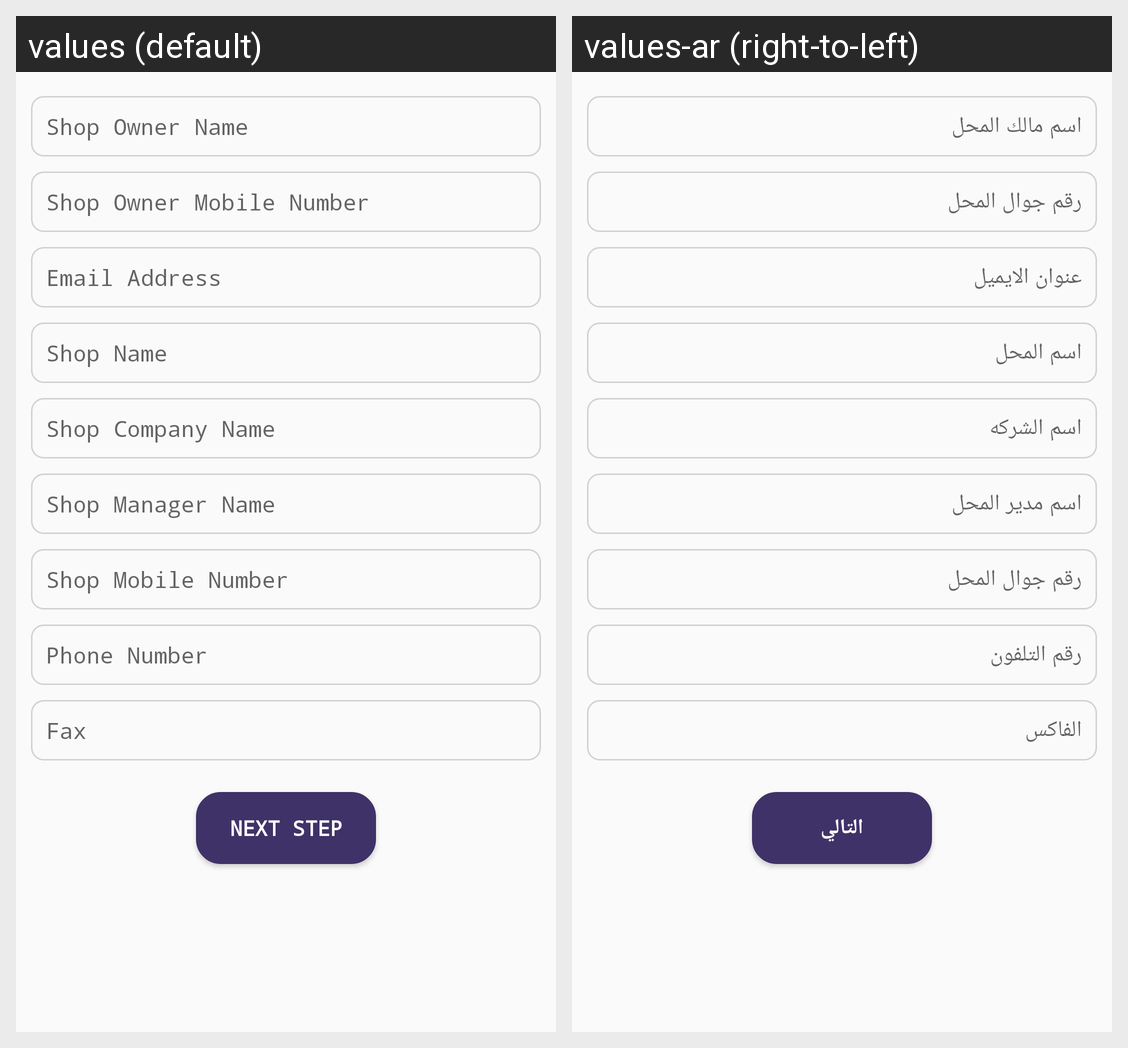

This grid shows one Android layout under two languages. Give, for every string resource on the screen, its name, the default text and each shown locale's text.
Android screen res/layout/fragment_my_profile_edit_shop.xml rendered under 2 locales, left to right: values (default), values-ar (right-to-left). Device: Nexus 5 (rendered at 1080×1920; each locale shown at half size, 540×960, under a caption strip naming it); theme AppTheme.
Strings drawn on this screen, with the default value and each locale's value (text and hints the layout hard-codes, and strings that could not be matched under every locale, appear in the picture but are not listed):

shop_owner_name
  values: Shop Owner Name
  values-ar: اسم مالك المحل

shop_owner_mobileno
  values: Shop Owner Mobile Number
  values-ar: رقم جوال المحل

email
  values: Email Address
  values-ar: عنوان الايميل

shop_name
  values: Shop Name
  values-ar: اسم المحل

shop_company_name
  values: Shop Company Name
  values-ar: اسم الشركه

shop_manager_name
  values: Shop Manager Name
  values-ar: اسم مدير المحل

shop_mobile_number
  values: Shop Mobile Number
  values-ar: رقم جوال المحل

phone_number
  values: Phone Number
  values-ar: رقم التلفون

fax
  values: Fax
  values-ar: الفاكس

next
  values: Next Step
  values-ar: التالي
